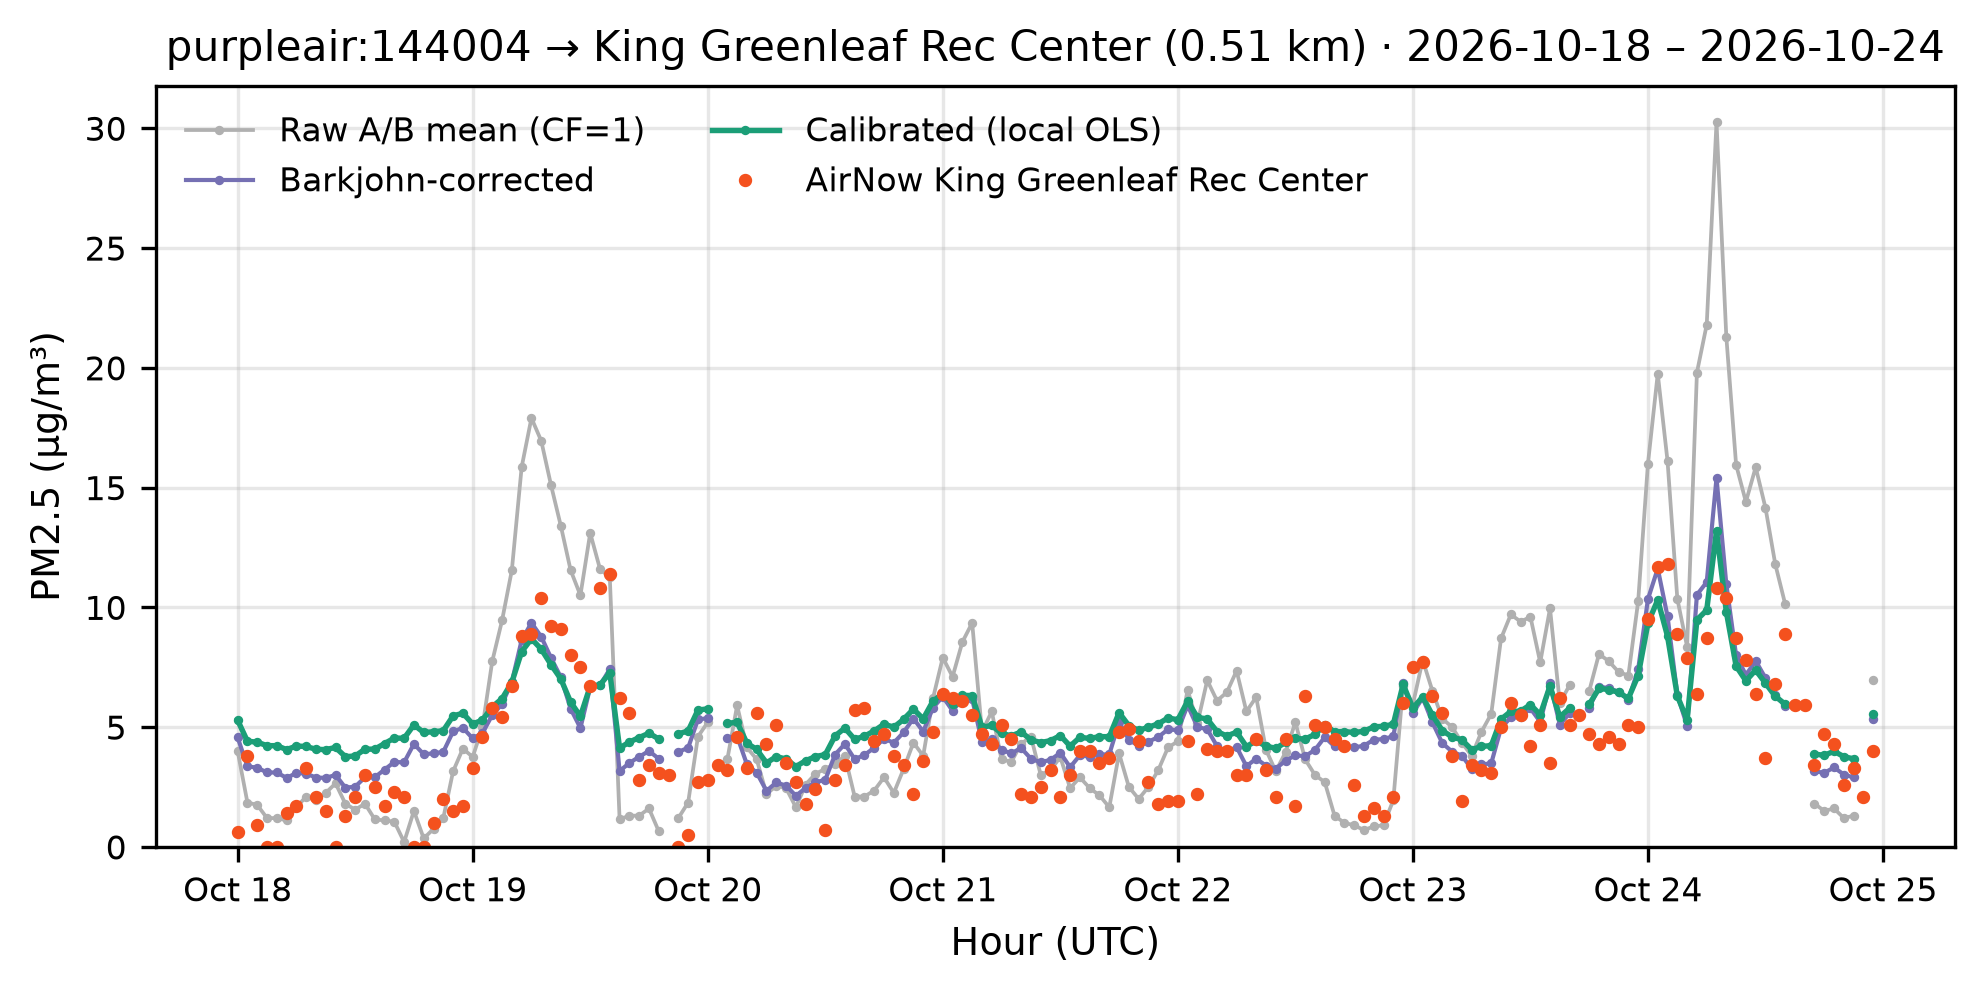

Values plotted in this chart, from the file beside it:
hour, raw_ab_mean, barkjohn_corrected, calibrated, monitor, fit_as_of
2026-10-18 00:00:00+00:00, 4.0, 4.57, 5.289, 0.6, 2026-10-18 00:00:00+00:00
2026-10-18 01:00:00+00:00, 1.85, 3.358, 4.408, 3.8, 2026-10-18 00:00:00+00:00
2026-10-18 02:00:00+00:00, 1.75, 3.305, 4.37, 0.9, 2026-10-18 00:00:00+00:00
2026-10-18 03:00:00+00:00, 1.2, 3.103, 4.223, 0.0, 2026-10-18 00:00:00+00:00
2026-10-18 04:00:00+00:00, 1.2, 3.103, 4.223, 0.0, 2026-10-18 00:00:00+00:00
2026-10-18 05:00:00+00:00, 1.1, 2.878, 4.06, 1.4, 2026-10-18 00:00:00+00:00
2026-10-18 06:00:00+00:00, 1.65, 3.08, 4.206, 1.7, 2026-10-18 00:00:00+00:00
2026-10-18 07:00:00+00:00, 2.1, 3.058, 4.19, 3.3, 2026-10-18 00:00:00+00:00
2026-10-18 08:00:00+00:00, 1.95, 2.893, 4.07, 2.1, 2026-10-18 00:00:00+00:00
2026-10-18 09:00:00+00:00, 2.25, 2.878, 4.059, 1.5, 2026-10-18 00:00:00+00:00
2026-10-18 10:00:00+00:00, 2.65, 3.001, 4.149, 0.0, 2026-10-18 00:00:00+00:00
2026-10-18 11:00:00+00:00, 1.8, 2.469, 3.762, 1.3, 2026-10-18 00:00:00+00:00
2026-10-18 12:00:00+00:00, 1.55, 2.511, 3.792, 2.1, 2026-10-18 00:00:00+00:00
2026-10-18 13:00:00+00:00, 1.8, 2.9, 4.076, 3.0, 2026-10-18 00:00:00+00:00
2026-10-18 14:00:00+00:00, 1.15, 2.905, 4.079, 2.5, 2026-10-18 00:00:00+00:00
2026-10-18 15:00:00+00:00, 1.1, 3.223, 4.31, 1.7, 2026-10-18 00:00:00+00:00
2026-10-18 16:00:00+00:00, 1.05, 3.542, 4.542, 2.3, 2026-10-18 00:00:00+00:00
2026-10-18 17:00:00+00:00, 0.2, 3.527, 4.531, 2.1, 2026-10-18 00:00:00+00:00
2026-10-18 18:00:00+00:00, 1.5, 4.295, 5.089, 0.0, 2026-10-18 00:00:00+00:00
2026-10-18 19:00:00+00:00, 0.35, 3.865, 4.776, 0.0, 2026-10-18 00:00:00+00:00
2026-10-18 20:00:00+00:00, 0.75, 3.902, 4.803, 1.0, 2026-10-18 00:00:00+00:00
2026-10-18 21:00:00+00:00, 1.2, 3.965, 4.849, 2.0, 2026-10-18 00:00:00+00:00
2026-10-18 22:00:00+00:00, 3.15, 4.815, 5.467, 1.5, 2026-10-18 00:00:00+00:00
2026-10-18 23:00:00+00:00, 4.1, 4.968, 5.578, 1.7, 2026-10-18 00:00:00+00:00
2026-10-19 00:00:00+00:00, 3.75, 4.526, 5.128, 3.3, 2026-10-19 00:00:00+00:00
2026-10-19 01:00:00+00:00, 5.0, 4.75, 5.293, 4.6, 2026-10-19 00:00:00+00:00
2026-10-19 02:00:00+00:00, 7.75, 5.501, 5.847, 5.8, 2026-10-19 00:00:00+00:00
2026-10-19 03:00:00+00:00, 9.45, 5.961, 6.185, 5.4, 2026-10-19 00:00:00+00:00
2026-10-19 04:00:00+00:00, 11.55, 6.889, 6.869, 6.7, 2026-10-19 00:00:00+00:00
2026-10-19 05:00:00+00:00, 15.85, 8.625, 8.147, 8.8, 2026-10-19 00:00:00+00:00
2026-10-19 06:00:00+00:00, 17.9, 9.354, 8.684, 8.9, 2026-10-19 00:00:00+00:00
2026-10-19 07:00:00+00:00, 16.95, 8.77, 8.254, 10.4, 2026-10-19 00:00:00+00:00
2026-10-19 08:00:00+00:00, 15.1, 7.887, 7.604, 9.2, 2026-10-19 00:00:00+00:00
2026-10-19 09:00:00+00:00, 13.4, 7.082, 7.011, 9.1, 2026-10-19 00:00:00+00:00
2026-10-19 10:00:00+00:00, 11.55, 5.768, 6.043, 8.0, 2026-10-19 00:00:00+00:00
2026-10-19 11:00:00+00:00, 10.5, 4.959, 5.448, 7.5, 2026-10-19 00:00:00+00:00
2026-10-19 12:00:00+00:00, 13.1, 6.667, 6.705, 6.7, 2026-10-19 00:00:00+00:00
2026-10-19 13:00:00+00:00, 11.6, 6.743, 6.761, 10.8, 2026-10-19 00:00:00+00:00
2026-10-19 14:00:00+00:00, 11.25, 7.421, 7.261, 11.4, 2026-10-19 00:00:00+00:00
2026-10-19 15:00:00+00:00, 1.15, 3.163, 4.125, 6.2, 2026-10-19 00:00:00+00:00
2026-10-19 16:00:00+00:00, 1.3, 3.5, 4.373, 5.6, 2026-10-19 00:00:00+00:00
2026-10-19 17:00:00+00:00, 1.3, 3.759, 4.564, 2.8, 2026-10-19 00:00:00+00:00
2026-10-19 18:00:00+00:00, 1.6, 4.002, 4.743, 3.4, 2026-10-19 00:00:00+00:00
2026-10-19 19:00:00+00:00, 0.65, 3.677, 4.503, 3.1, 2026-10-19 00:00:00+00:00
2026-10-19 20:00:00+00:00, , , , 3.0, 
2026-10-19 21:00:00+00:00, 1.2, 3.965, 4.716, 0.0, 2026-10-19 00:00:00+00:00
2026-10-19 22:00:00+00:00, 1.85, 4.133, 4.839, 0.5, 2026-10-19 00:00:00+00:00
2026-10-19 23:00:00+00:00, 4.6, 5.316, 5.71, 2.7, 2026-10-19 00:00:00+00:00
2026-10-20 00:00:00+00:00, 5.2, 5.372, 5.76, 2.8, 2026-10-20 00:00:00+00:00
2026-10-20 01:00:00+00:00, , , , 3.4, 
2026-10-20 02:00:00+00:00, 3.65, 4.559, 5.157, 3.2, 2026-10-20 00:00:00+00:00
2026-10-20 03:00:00+00:00, 5.9, 4.618, 5.2, 4.6, 2026-10-20 00:00:00+00:00
2026-10-20 04:00:00+00:00, 4.15, 3.442, 4.326, 3.3, 2026-10-20 00:00:00+00:00
2026-10-20 05:00:00+00:00, 3.65, 3.094, 4.068, 5.6, 2026-10-20 00:00:00+00:00
2026-10-20 06:00:00+00:00, 2.2, 2.334, 3.503, 4.3, 2026-10-20 00:00:00+00:00
2026-10-20 07:00:00+00:00, 2.55, 2.69, 3.767, 5.1, 2026-10-20 00:00:00+00:00
2026-10-20 08:00:00+00:00, 2.45, 2.551, 3.664, 3.5, 2026-10-20 00:00:00+00:00
2026-10-20 09:00:00+00:00, 1.65, 2.132, 3.353, 2.7, 2026-10-20 00:00:00+00:00
2026-10-20 10:00:00+00:00, 2.6, 2.458, 3.595, 1.8, 2026-10-20 00:00:00+00:00
2026-10-20 11:00:00+00:00, 3.05, 2.693, 3.77, 2.4, 2026-10-20 00:00:00+00:00
... 108 more rows
